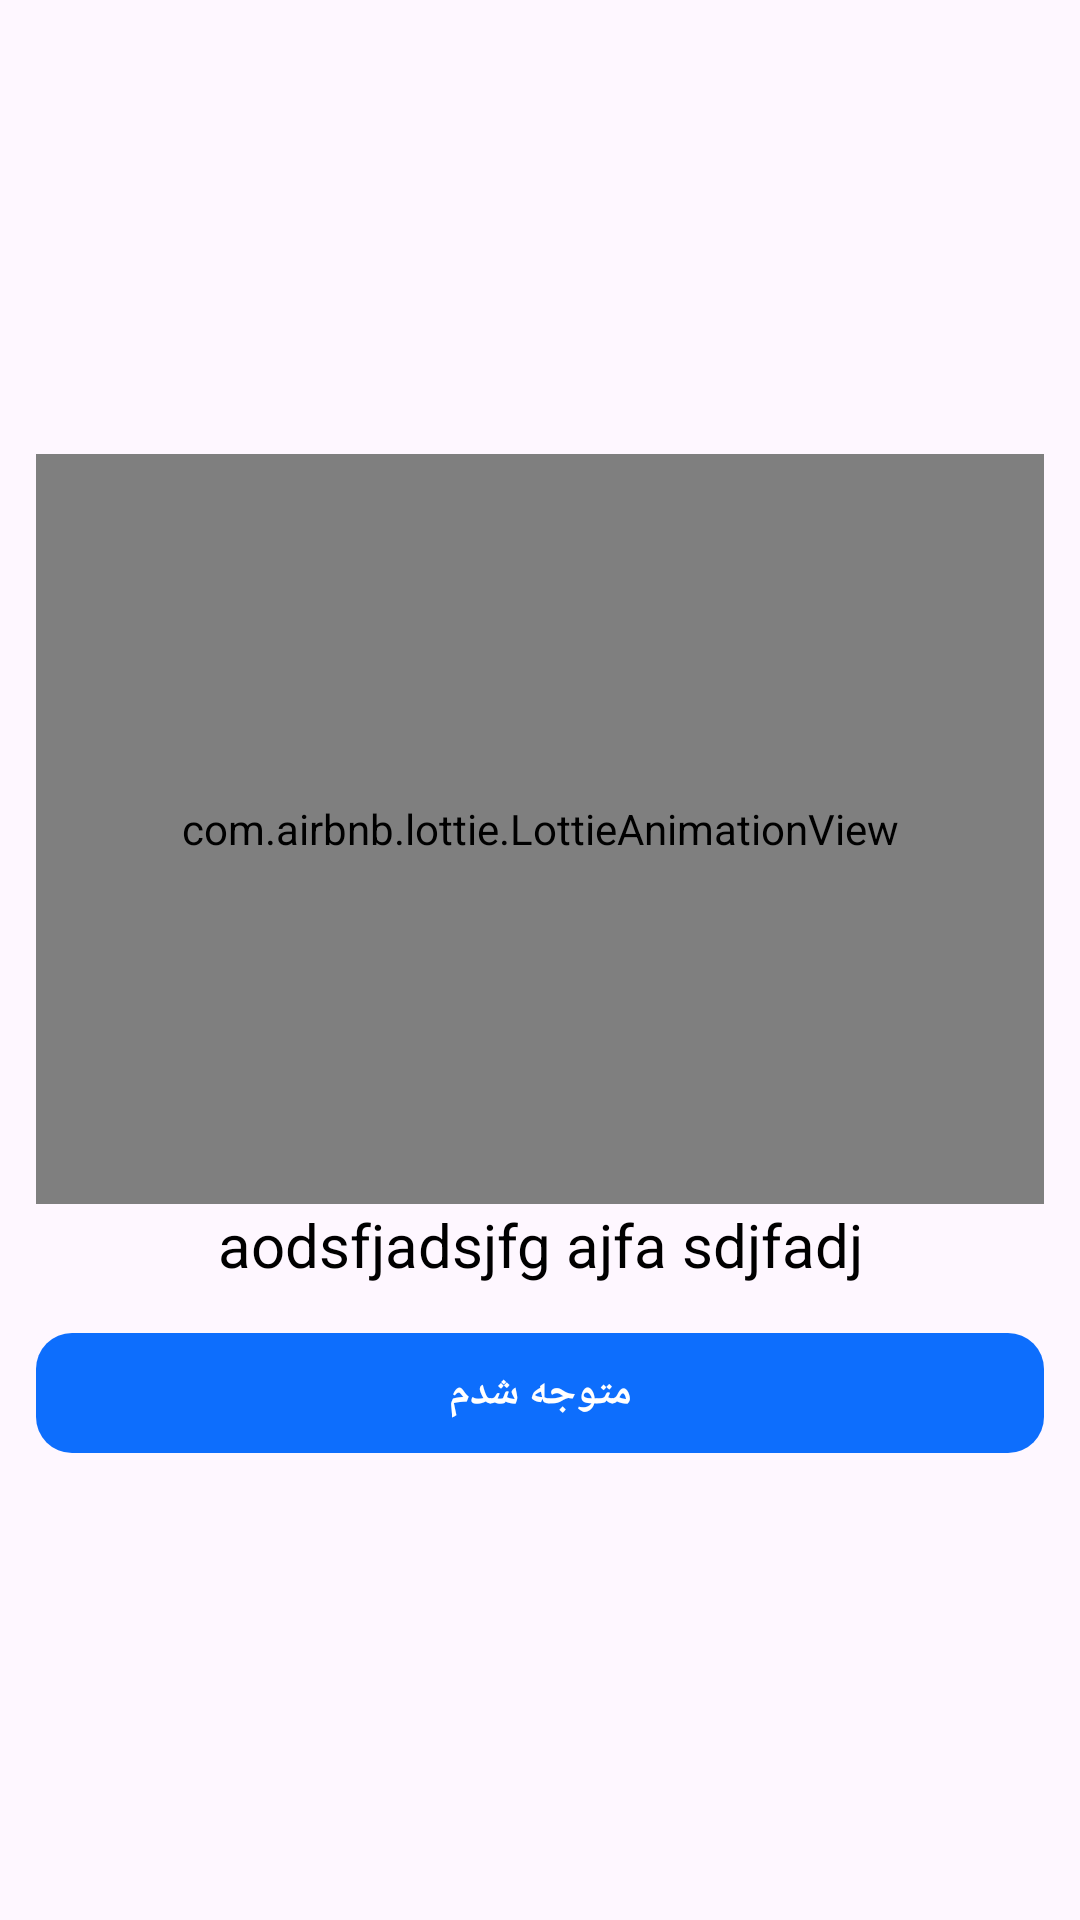

Android layout source for this screen:
<!-- AndroidManifest.xml: application theme Base.Theme.روبییار -->
<!-- res/layout/fshow_dialog_not_enough_inventory.xml -->
<?xml version="1.0" encoding="utf-8"?>
<LinearLayout xmlns:android="http://schemas.android.com/apk/res/android"
    android:layout_width="match_parent"
    android:layout_height="match_parent"
    xmlns:app="http://schemas.android.com/apk/res-auto"
    android:orientation="vertical"
    android:gravity="center"
    android:padding="12sp">
     <com.airbnb.lottie.LottieAnimationView
         android:layout_width="match_parent"
         android:layout_height="250sp"
         app:lottie_rawRes="@raw/crying_animation"
         app:lottie_loop="true"
         app:lottie_autoPlay="true"/>
    <TextView
        android:layout_width="match_parent"
        android:layout_height="wrap_content"
        android:id="@+id/title"
        android:text="aodsfjadsjfg ajfa sdjfadj"
        android:gravity="center"
        android:textColor="@color/black"
        android:textSize="20sp"/>
    <com.google.android.material.button.MaterialButton
        android:layout_width="match_parent"
        android:layout_height="wrap_content"
        android:layout_marginTop="12sp"
        app:cornerRadius="12sp"
        app:backgroundTint="@color/background_item"
        android:id="@+id/btnDissmiss"
        android:text="متوجه شدم"
        android:textColor="@color/white"
        android:textStyle="bold"/>
</LinearLayout>
<!-- resources referenced by this layout -->
<resources>
  <color name="background_item">@color/primary</color>
  <color name="black">#FF000000</color>
  <color name="white">#FFFFFFFF</color>
  <style name="Base.Theme.روبییار" parent="Theme.Material3.DayNight.NoActionBar">
          <item name="android:statusBarColor">@color/background_item</item>
          <item name="background">@color/background_item</item>
  
          <item name="android:windowLightStatusBar">false</item>
          <item name="colorPrimary">@color/background_item</item>
          <item name="colorOnPrimary">@color/white</item>
          <item name="colorSecondary">@color/white</item>
          <item name="colorAccent">@color/white</item>
          <item name="backgroundColor">@color/black</item>
      </style>
  <color name="primary">#0d6efd</color>
</resources>
